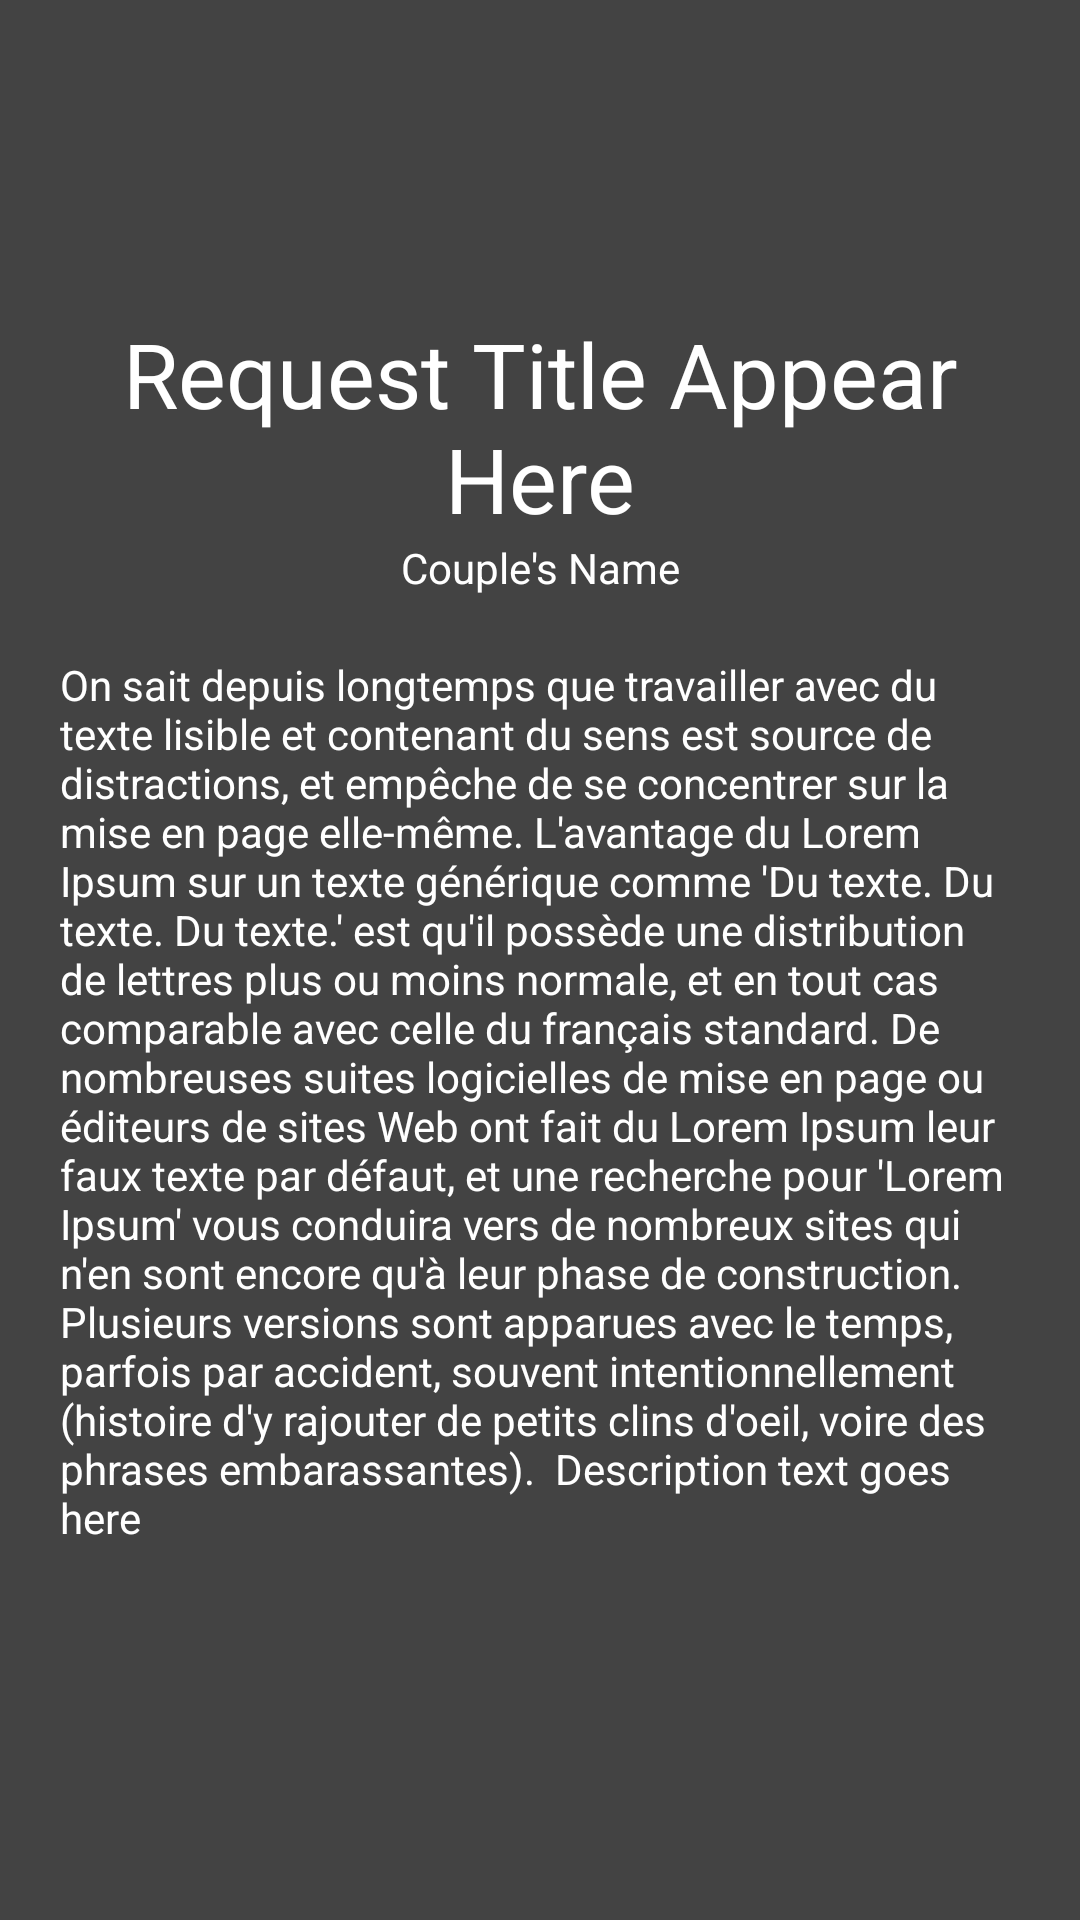

Produce the Android XML layout that renders to this screen, including the resource entries it uses.
<!-- AndroidManifest.xml: application theme AppTheme.NoActionBar -->
<!-- res/layout/request_couple_fragment.xml -->
<?xml version="1.0" encoding="utf-8"?>
<LinearLayout xmlns:android="http://schemas.android.com/apk/res/android"
    xmlns:tools="http://schemas.android.com/tools"
    android:layout_width="match_parent"
    android:layout_height="match_parent"
    android:background="#434343"
    tools:context=".ui.Request.RequestFragment">

    <LinearLayout
        android:layout_width="match_parent"
        android:layout_height="match_parent"
        android:layout_margin="20dp"
        android:gravity="center"
        android:orientation="vertical">

        <TextView
            android:id="@+id/requestTitle"
            android:layout_width="wrap_content"
            android:layout_height="wrap_content"
            android:gravity="center|top"
            android:textColor="@android:color/white"
            android:textSize="30sp"
            android:text="Request Title Appear Here" />

        <TextView
            android:id="@+id/userName"
            android:layout_width="match_parent"
            android:layout_height="wrap_content"
            android:gravity="center"
            android:textColor="@android:color/white"
            android:text="Couple's Name" />

        <TextView
            android:id="@+id/textView10"
            android:layout_width="match_parent"
            android:layout_height="wrap_content"
            android:layout_marginTop="20dp"
            android:layout_marginBottom="20dp"
            android:gravity="center|left"
            android:textColor="@android:color/white"
            android:text="On sait depuis longtemps que travailler avec du texte lisible et contenant du sens est source de distractions, et empêche de se concentrer sur la mise en page elle-même. L'avantage du Lorem Ipsum sur un texte générique comme 'Du texte. Du texte. Du texte.' est qu'il possède une distribution de lettres plus ou moins normale, et en tout cas comparable avec celle du français standard. De nombreuses suites logicielles de mise en page ou éditeurs de sites Web ont fait du Lorem Ipsum leur faux texte par défaut, et une recherche pour 'Lorem Ipsum' vous conduira vers de nombreux sites qui n'en sont encore qu'à leur phase de construction. Plusieurs versions sont apparues avec le temps, parfois par accident, souvent intentionnellement (histoire d'y rajouter de petits clins d'oeil, voire des phrases embarassantes).  Description text goes here" />


    </LinearLayout>

</LinearLayout>
<!-- resources referenced by this layout -->
<resources>
  <style name="AppTheme.NoActionBar" parent="Theme.AppCompat.Light.NoActionBar">
          <item name="windowActionBar">false</item>
          <item name="windowNoTitle">true</item>
      </style>
</resources>
